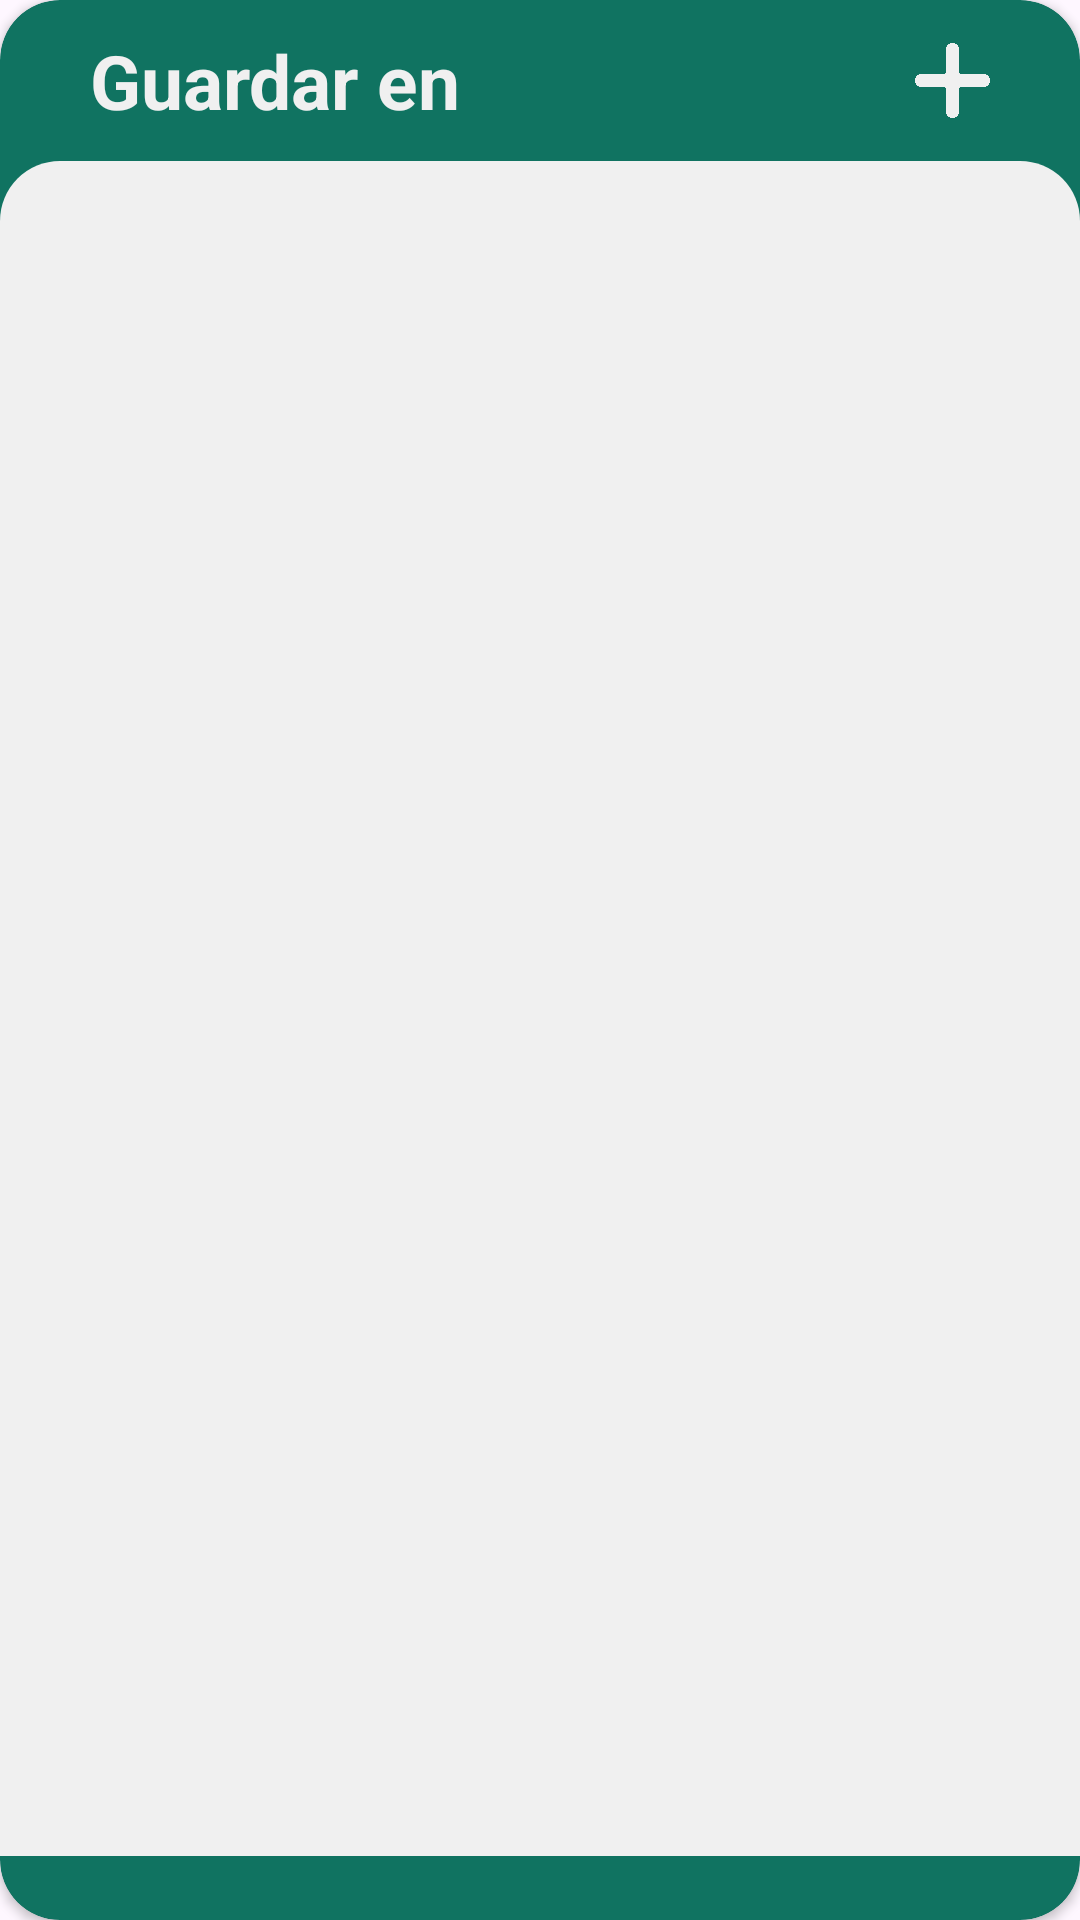

Android layout source for this screen:
<!-- AndroidManifest.xml: application theme Theme.Foodyscans -->
<!-- res/layout/fragment_save_to_list.xml -->
<?xml version="1.0" encoding="utf-8"?>
<androidx.cardview.widget.CardView xmlns:android="http://schemas.android.com/apk/res/android"
    xmlns:tools="http://schemas.android.com/tools"
    android:layout_width="match_parent"
    android:layout_height="wrap_content"
    xmlns:app="http://schemas.android.com/apk/res-auto"
    tools:context=".dialogs.SaveToListFragment"
    android:layout_marginStart="20dp"
    android:layout_marginEnd="20dp"
    android:layout_gravity="center"
    app:cardCornerRadius="20dp"
    android:backgroundTint="@color/dark_green_5">

    <LinearLayout
        android:layout_width="match_parent"
        android:layout_height="wrap_content"
        android:orientation="vertical">

        <LinearLayout
            android:layout_width="match_parent"
            android:layout_height="wrap_content"
            android:orientation="horizontal"
            android:layout_marginTop="10dp"
            android:gravity="center_vertical">

            <TextView
                android:id="@+id/title"
                android:layout_width="0dp"
                android:layout_height="wrap_content"
                android:text="Guardar en"
                android:textColor="@color/almost_white"
                android:layout_gravity="center_horizontal"
                android:layout_marginStart="30dp"
                android:layout_marginEnd="30dp"
                android:textSize="25sp"
                android:textStyle="bold"
                android:layout_weight="1"/>

            <ImageView
                android:id="@+id/new_item"
                android:layout_width="25dp"
                android:layout_height="25dp"
                android:src="@drawable/new_item_white"
                android:layout_marginEnd="30dp"/>

        </LinearLayout>

        <LinearLayout
            android:layout_width="match_parent"
            android:layout_height="wrap_content"
            android:background="@drawable/rounded_tab_item"
            android:layout_marginTop="10dp">

            <androidx.recyclerview.widget.RecyclerView
                android:id="@+id/lists_recycler"
                android:layout_width="match_parent"
                android:layout_height="550dp"
                tools:listitem="@layout/savetolist_item"
                tools:itemCount="4"
                android:layout_marginTop="5dp"
                android:layout_marginBottom="10dp"
                android:paddingTop="10dp"/>

        </LinearLayout>

    </LinearLayout>

</androidx.cardview.widget.CardView>
<!-- res/layout/savetolist_item.xml (included above) -->
<?xml version="1.0" encoding="utf-8"?>
<androidx.cardview.widget.CardView xmlns:android="http://schemas.android.com/apk/res/android"
    android:layout_width="match_parent"
    android:layout_height="65dp"
    xmlns:app="http://schemas.android.com/apk/res-auto"
    app:cardCornerRadius="30dp"
    android:backgroundTint="@color/dark_green_5"
    android:layout_gravity="center"
    android:layout_marginStart="20dp"
    android:layout_marginEnd="20dp"
    android:layout_marginBottom="10dp">

    <LinearLayout
        android:layout_width="match_parent"
        android:layout_height="match_parent"
        android:orientation="horizontal"
        android:gravity="center_vertical"
        android:layout_margin="20dp">

        <com.google.android.material.checkbox.MaterialCheckBox
            android:id="@+id/checkbox"
            android:layout_width="wrap_content"
            android:layout_height="wrap_content"
            android:buttonTint="@color/almost_white"/>

        <TextView
            android:id="@+id/list_title"
            android:layout_width="0dp"
            android:layout_height="wrap_content"
            android:text=""
            android:textColor="@color/almost_white"
            android:textSize="18sp"
            android:layout_marginStart="10dp"
            android:layout_marginEnd="20dp"
            android:ellipsize="end"
            android:layout_weight="1"
            android:maxLines="1"/>

    </LinearLayout>

</androidx.cardview.widget.CardView>
<!-- resources referenced by this layout -->
<resources>
  <color name="almost_white">#f0f0f0</color>
  <color name="dark_green_5">#107361</color>
  <!-- drawable new_item_white: png bitmap (drawable, 6957 bytes) -->
  <!-- drawable rounded_tab_item (drawable) -->
  <?xml version="1.0" encoding="utf-8"?>
  <shape xmlns:android="http://schemas.android.com/apk/res/android">
      <solid android:color="@color/almost_white" />
      <corners android:topLeftRadius="20dp" android:topRightRadius="20dp" />
  </shape>
  <style name="Theme.Foodyscans" parent="Base.Theme.Foodyscans" />
  <style name="Base.Theme.Foodyscans" parent="Theme.Material3.DayNight.NoActionBar">
          
          
      </style>
</resources>
